Run: headless pygame with SDL's dummy video driver; simulated clock (each Clock.tick advances the game by its frame time, no real sleeping); random seed 0; keys injected as events and as key.get_pressed() state; mouse plan: one left click at the window centre at the start of phase 2, then a move to the lower-right quarter at the start of phase 3.
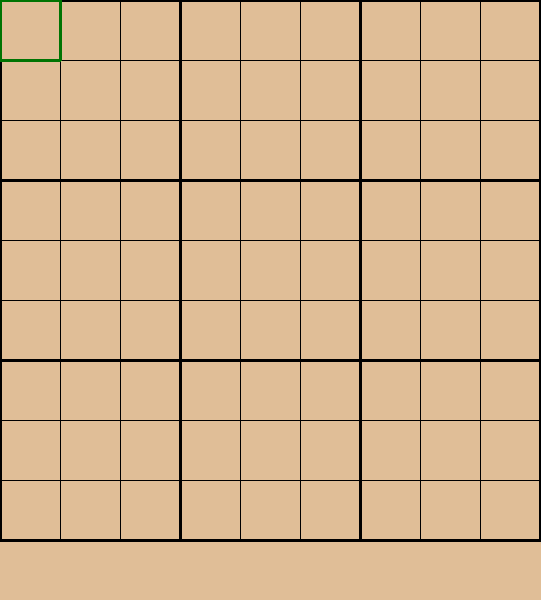
Frame 1 of 4 · flips 1–60 · no input
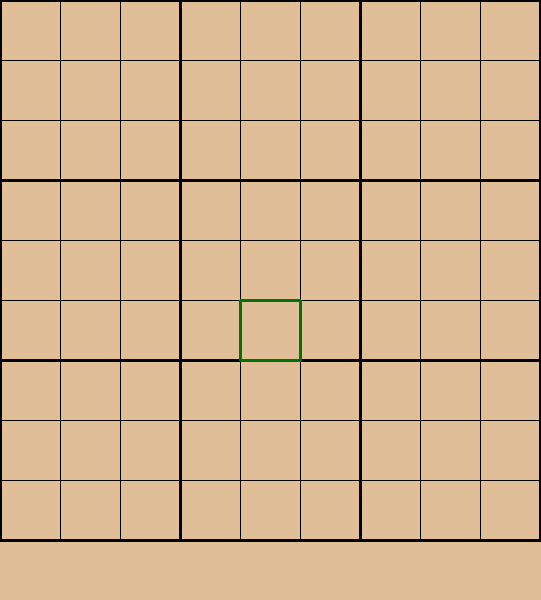
Frame 2 of 4 · flips 61–180 · clicked the window centre · tapped SPACE, RETURN · held RIGHT (→), D
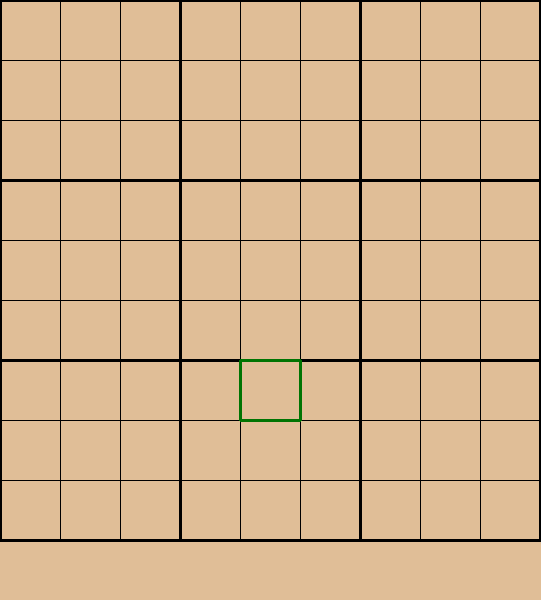
Frame 3 of 4 · flips 181–300 · moved the mouse to the lower-right quarter · held DOWN (↓), S
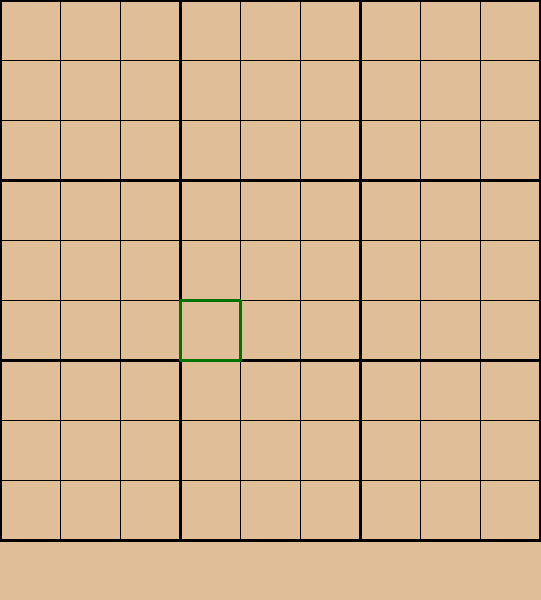
Frame 4 of 4 · flips 301–420 · held LEFT (←), A, UP (↑), W

The pygame program that drew these frames:

from typing import Dict
import pygame
pygame.init()

grid = [[0 for x in range(10)] for y in range(10)]

sample = [
    [5,3,0,0,7,0,0,0,0],
    [6,0,0,1,9,5,0,0,0],
    [0,9,8,0,0,0,0,6,0],
    [8,0,0,0,6,0,0,0,3],
    [4,0,0,8,0,3,0,0,1],
    [7,0,0,0,2,0,0,0,6],
    [0,6,0,0,0,0,2,8,0],
    [0,0,0,4,1,9,0,0,5],
    [0,0,0,0,8,0,0,7,9]
]

# colours
WHITE = (255, 255, 255)
LIGHT_BROWN = (224, 190, 151)
GREEN = (0, 116, 2)
BLACK = (0, 0, 0)
GREY = (89, 89, 89)

# fonts
font = pygame.font.SysFont(None, 32)

# current block
curr_x = 0
curr_y = 0

# divide screen into 9x9 grid
DIV = 540/9

# create game screen
SCREEN_SIZE = (541, 600)
screen = pygame.display.set_mode(SCREEN_SIZE)
pygame.display.set_caption('Sudoku Solver')

def get_cell(pos):
    """
    Finds current cell from mouse position.

    Args:
        pos (tuple): current position of user's mouse.

    returns: current cell position of user's mouse
    """
    global curr_x
    curr_x = pos[0]//DIV

    global curr_y
    curr_y = pos[1]//DIV

    return (curr_x, curr_y)

def draw_lines():
    """
    Draw lines to form grid.
    """
    for i in range(10):
        if i % 3 == 0 :
            thickness = 3
        else:
            thickness = 1
        pygame.draw.line(screen, BLACK, (0, i * DIV), (540, i * DIV), thickness)
        pygame.draw.line(screen, BLACK, (i * DIV, 0), (i * DIV, 540), thickness)   

def display_default(sudoku):
    """
    Displays default sudoku numbers.

    Args:
        sudoku (list of lists): first state of the game.
    """
    for i in range (9):
        for j in range (9):

            if sudoku[i][j]!= 0:
                # Fill grey color in default numbered cells
                pygame.draw.rect(screen, GREY, (i*DIV, j*DIV, DIV+1, DIV+1))
                # Fill default numbers
                fill_number(str(sudoku[i][j]), LIGHT_BROWN, i, j)
                
def fill_number(value, color, i = curr_x, j = curr_y):
    """
    Fills number into correct position.

    Args:
        value (int): number to be filled.
        color (tuple): color of text
        i, j (ints): position of number in the grid. Defaults to current mouse position.

    returns: current cell position of user's mouse
    """
    text = font.render(value, 1, color)
    screen.blit(text, ((i*DIV)+25, (j*DIV)+22))

def highlight_cell():
    """
    Highlight current cell.
    """
    for i in range(2):
        pygame.draw.line(screen, GREEN, (curr_x*DIV, (curr_y+i)*DIV), ((curr_x*DIV)+DIV, (curr_y+i)*DIV), 3)
        pygame.draw.line(screen, GREEN, ((curr_x+i)*DIV, curr_y*DIV), ((curr_x+i)*DIV, (curr_y*DIV)+DIV), 3)  

# game loop
quitting = False
while not quitting:

    screen.fill(LIGHT_BROWN)
    display_default(grid)
    draw_lines()

    for event in pygame.event.get():
        
        # exit when user quits  
        if event.type == pygame.QUIT:
            quitting = True
        
        # find where the mouse is
        if event.type == pygame.MOUSEBUTTONDOWN:
            print(get_cell(pygame.mouse.get_pos()))

        # change current position according to arrow keys   
        if event.type == pygame.KEYDOWN:
            if event.key == pygame.K_LEFT:
                curr_x-= 1
            if event.key == pygame.K_RIGHT:
                curr_x+= 1
            if event.key == pygame.K_UP:
                curr_y-= 1
            if event.key == pygame.K_DOWN:
                curr_y+= 1

    highlight_cell()
    pygame.display.update()

pygame.quit()
